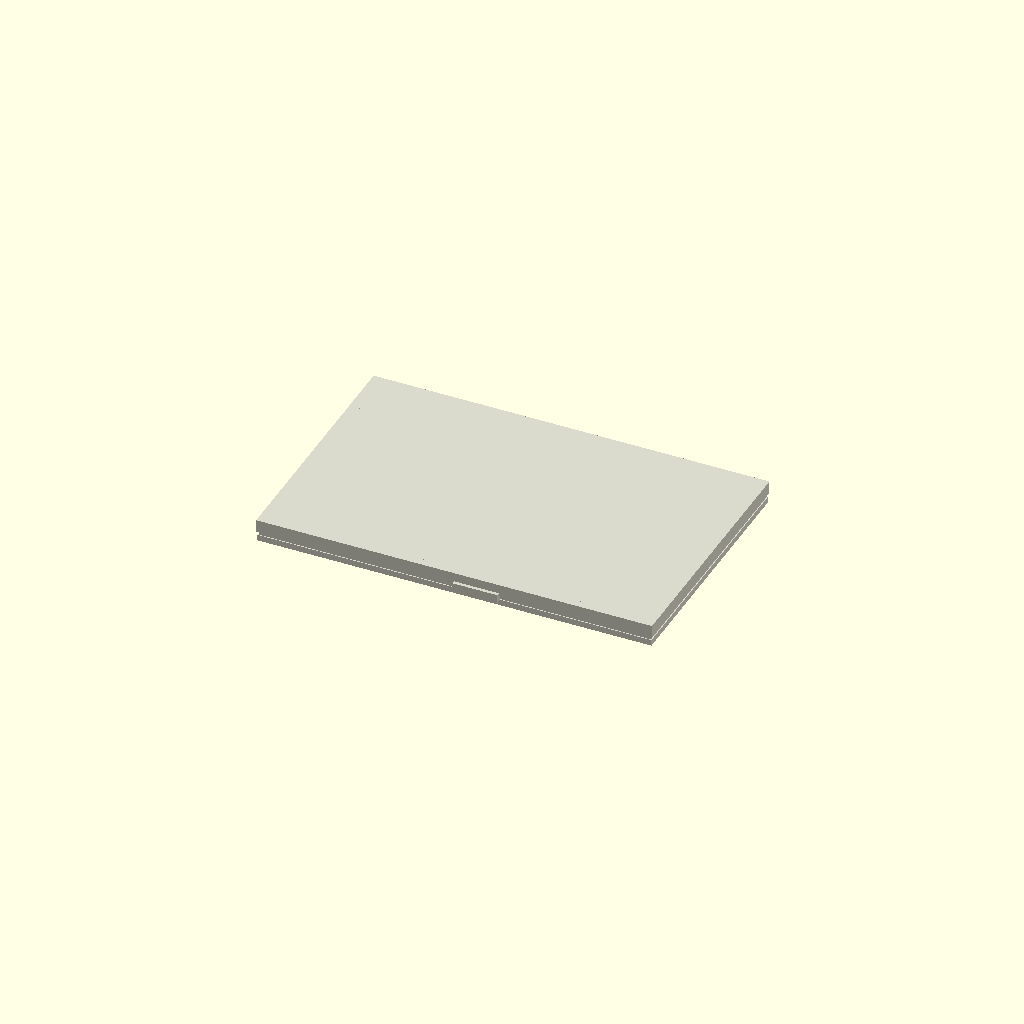
Cell 1 — every parameter at its default value.
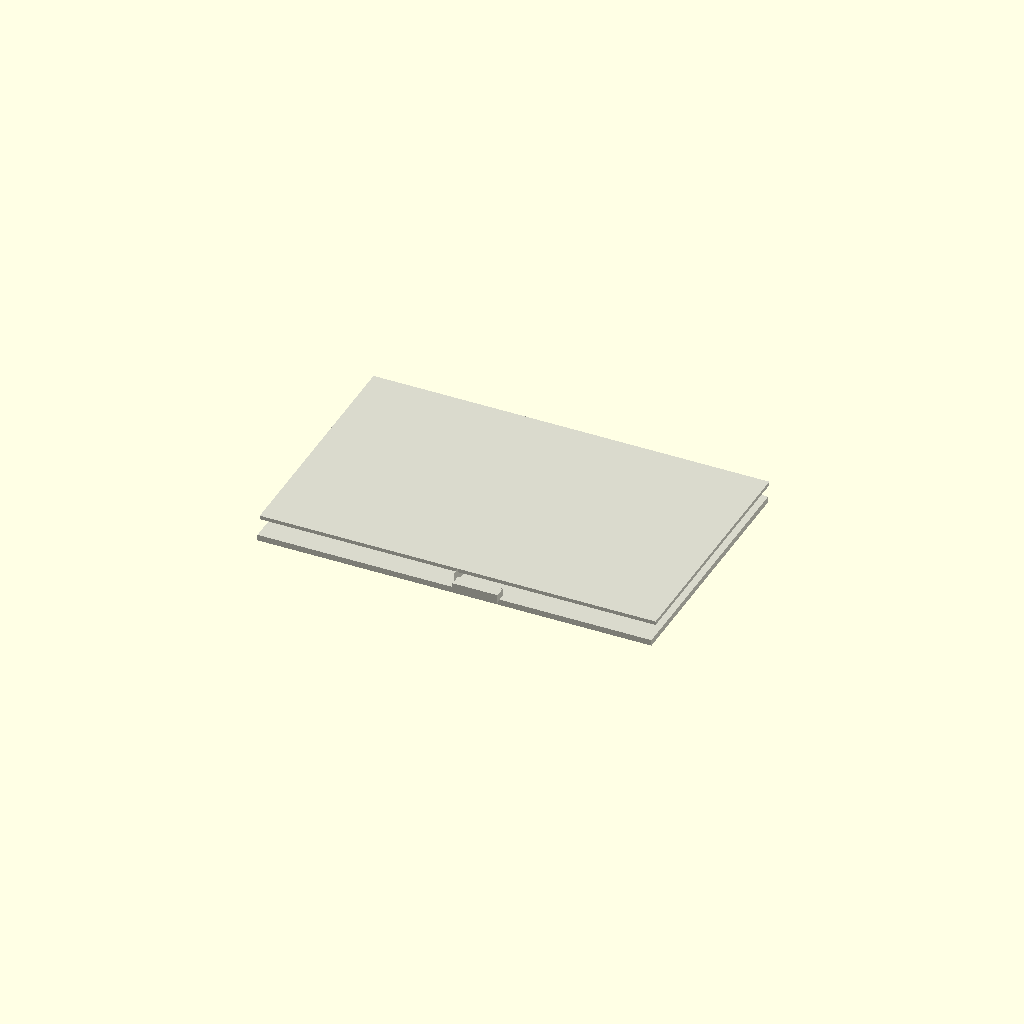
Cell 2 — display_width set to 0.1, the other parameters unchanged.
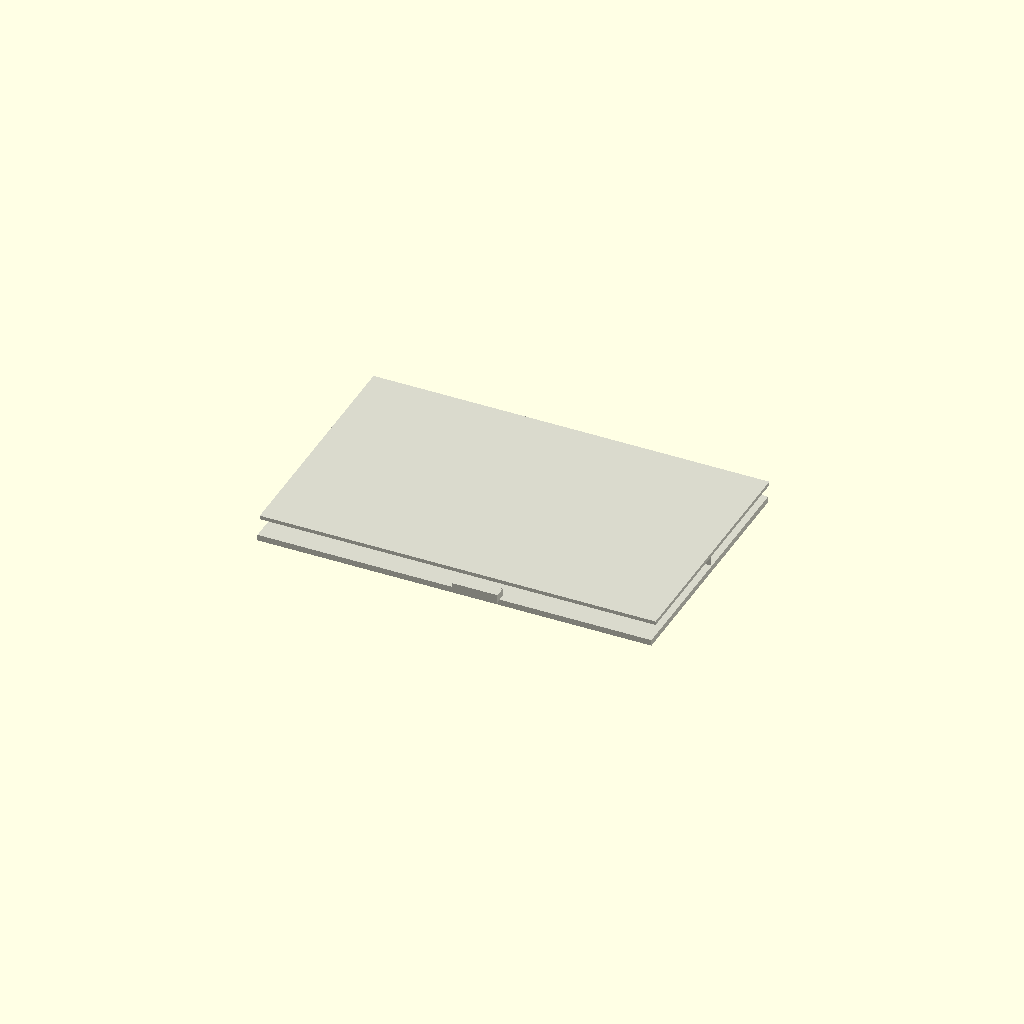
Cell 3 — display_height set to 0.1, the other parameters unchanged.
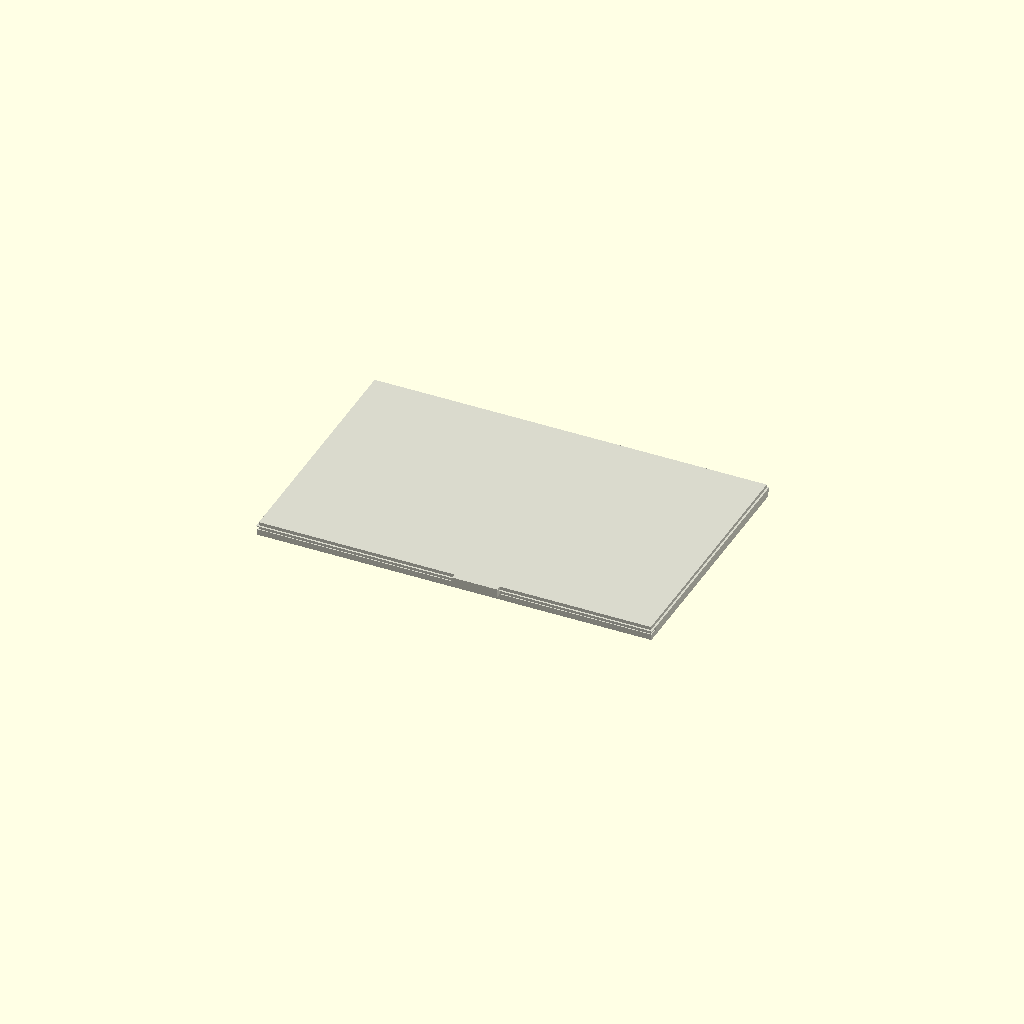
Cell 4: display_thickness = 0.1 (everything else at default).
All cells are drawn from one camera (rotation 55°, 0°, 25°, orthographic, colour scheme Cornfield), so only the parameter changes between them.
Source of the model, results/nopscadlib/ablations/no_recovery/scad/display__SSD1963_4p3.scad:
// Parameters
display_width = 105.5; //[52.75:211:0.1]
display_height = 67.2; //[33.6:134.4:0.1]
display_thickness = 3.4; //[1.7:6.8:0.1]
aperture_min_x = -50; //[-100:0:0.1]
aperture_min_y = -26.5; //[-67.2:0:0.1]
aperture_max_x = 50; //[0:100:0.1]
aperture_max_y = 31.5; //[0:67.2:0.1]
aperture_depth = 0.5; //[0.2:3.4:0.1]
touchscreen_min_x = -52.75; //[-105.5:0:0.1]
touchscreen_min_y = -31.5; //[-67.2:0:0.1]
touchscreen_max_x = 52.75; //[0:105.5:0.1]
touchscreen_max_y = 33.5; //[0:67.2:0.1]
touchscreen_thickness = 1; //[0.3:2.5:0.1]
touchscreen_enabled = 1; //[0:1:1]
pcb_width = 105; //[52.5:210:0.1]
pcb_height = 66.7; //[33.35:133.4:0.1]
pcb_thickness = 1.6; //[0.8:3.2:0.1]
display_pcb_offset_x = 0; //[-20:20:0.1]
display_pcb_offset_y = 0; //[-20:20:0.1]
display_pcb_offset_z = 0; //[-10:20:0.1]
pcb_offset_gap = 2; //[0:10:0.1]
bottom_conn_min_x = 0; //[-52.75:52.75:0.1]
bottom_conn_min_y = -34.5; //[-67.2:0:0.1]
bottom_conn_max_x = 12; //[-52.75:52.75:0.1]
bottom_conn_max_y = -31.5; //[-67.2:0:0.1]
bottom_connector_thickness = 2.2; //[1:6:0.1]
overlap = 1; //[0.5:2:0.1]
eps = 0.2; //[0.05:0.5:0.05]

// Display module with detailed geometry
module display() {
  color([0.85, 0.85, 0.8]) {
    // Display body with aperture cutout
    difference() {
      cube([display_width, display_height, display_thickness], center=true);
      translate([aperture_min_x, aperture_min_y, display_thickness/2 - aperture_depth])
        cube([aperture_max_x - aperture_min_x, aperture_max_y - aperture_min_y, aperture_depth + eps], center=false);
    }
    
    // Touchscreen layer
    if (touchscreen_enabled) {
      translate([touchscreen_min_x, touchscreen_min_y, display_thickness/2 - overlap])
        cube([touchscreen_max_x - touchscreen_min_x, touchscreen_max_y - touchscreen_min_y, touchscreen_thickness], center=false);
    }
    
    // PCB offset gap
    translate([0, 0, -display_thickness/2 - pcb_offset_gap/2 + overlap])
      cube([display_width - 1, display_height - 1, pcb_offset_gap], center=true);
    
    // PCB block
    translate([display_pcb_offset_x, display_pcb_offset_y, -display_thickness/2 - pcb_offset_gap - pcb_thickness/2 + overlap + display_pcb_offset_z])
      cube([pcb_width, pcb_height, pcb_thickness], center=true);
    
    // Bottom connector region
    translate([bottom_conn_min_x, bottom_conn_min_y, -display_thickness/2 - bottom_connector_thickness + overlap])
      cube([bottom_conn_max_x - bottom_conn_min_x, bottom_conn_max_y - bottom_conn_min_y, bottom_connector_thickness], center=false);
  }
}

// Assembly
module assembly() {
  display();
}

assembly();
Customizer parameters (derived from the source; name, type, default, range or options):
display_width: number, default 105.5, range 0.1 to 52.75, step 211
display_height: number, default 67.2, range 0.1 to 33.6, step 134.4
display_thickness: number, default 3.4, range 0.1 to 1.7, step 6.8
aperture_min_x: number, default -50, range -100 to 0.1
aperture_min_y: number, default -26.5, range -67.2 to 0.1
aperture_max_x: number, default 50, range 0 to 0.1, step 100
aperture_max_y: number, default 31.5, range 0 to 0.1, step 67.2
aperture_depth: number, default 0.5, range 0.1 to 0.2, step 3.4
touchscreen_min_x: number, default -52.75, range -105.5 to 0.1
touchscreen_min_y: number, default -31.5, range -67.2 to 0.1
touchscreen_max_x: number, default 52.75, range 0 to 0.1, step 105.5
touchscreen_max_y: number, default 33.5, range 0 to 0.1, step 67.2
touchscreen_thickness: number, default 1, range 0.1 to 0.3, step 2.5
touchscreen_enabled: number, default 1, range 0 to 1, step 1
pcb_width: number, default 105, range 0.1 to 52.5, step 210
pcb_height: number, default 66.7, range 0.1 to 33.35, step 133.4
pcb_thickness: number, default 1.6, range 0.1 to 0.8, step 3.2
display_pcb_offset_x: number, default 0, range -20 to 0.1, step 20
display_pcb_offset_y: number, default 0, range -20 to 0.1, step 20
display_pcb_offset_z: number, default 0, range -10 to 0.1, step 20
pcb_offset_gap: number, default 2, range 0 to 0.1, step 10
bottom_conn_min_x: number, default 0, range -52.75 to 0.1, step 52.75
bottom_conn_min_y: number, default -34.5, range -67.2 to 0.1
bottom_conn_max_x: number, default 12, range -52.75 to 0.1, step 52.75
bottom_conn_max_y: number, default -31.5, range -67.2 to 0.1
bottom_connector_thickness: number, default 2.2, range 0.1 to 1, step 6
overlap: number, default 1, range 0.1 to 0.5, step 2
eps: number, default 0.2, range 0.05 to 0.05, step 0.5
